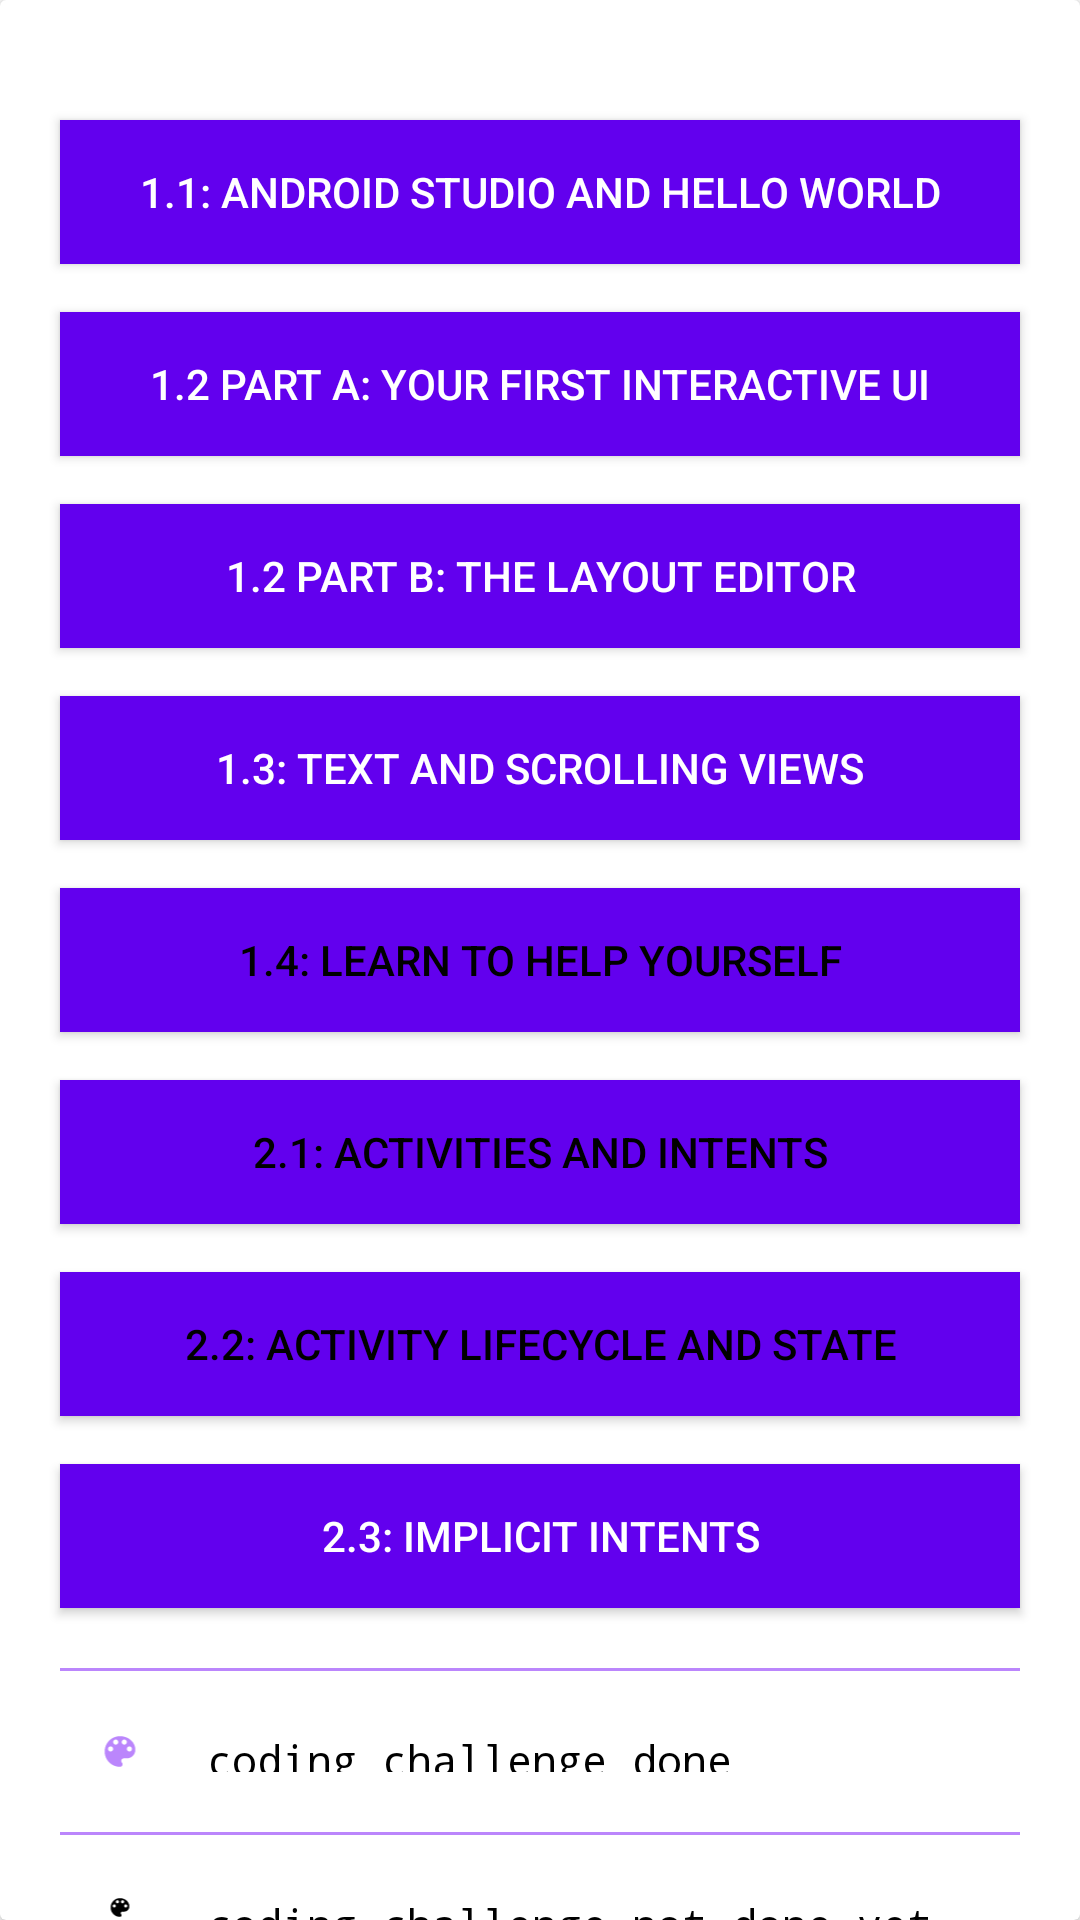

Reconstruct the res/layout file that produces this screen, plus the resources it refers to.
<!-- AndroidManifest.xml: application theme Theme.SecondTaskAston -->
<!-- res/layout/activity_main.xml -->
<?xml version="1.0" encoding="utf-8"?>
<androidx.constraintlayout.widget.ConstraintLayout xmlns:android="http://schemas.android.com/apk/res/android"
    xmlns:app="http://schemas.android.com/apk/res-auto"
    xmlns:tools="http://schemas.android.com/tools"
    android:layout_width="match_parent"
    android:layout_height="wrap_content"
    android:gravity="clip_vertical"
    android:orientation="vertical"
    tools:context=".MainActivity">

    <androidx.cardview.widget.CardView
        android:layout_width="match_parent"
        android:layout_height="match_parent">

        <LinearLayout
            android:layout_width="match_parent"
            android:layout_height="wrap_content"
            android:orientation="vertical">



            <Button
                android:id="@+id/button1"
                android:layout_width="match_parent"
                android:layout_height="wrap_content"
                android:layout_marginStart="20dp"
                android:layout_marginTop="40dp"
                android:layout_marginEnd="20dp"
                android:background="@color/purple_500"
                android:text="@string/button"
                android:textColor="@color/white" />

            <Button
                android:id="@+id/button2"
                android:layout_width="match_parent"
                android:layout_height="wrap_content"
                android:layout_marginStart="20dp"
                android:layout_marginTop="16dp"
                android:layout_marginEnd="20dp"
                android:background="@color/purple_500"
                android:text="@string/button1"
                android:textColor="@color/white" />

            <Button
                android:id="@+id/button3"
                android:layout_width="match_parent"
                android:layout_height="wrap_content"
                android:layout_marginStart="20dp"
                android:layout_marginTop="16dp"
                android:layout_marginEnd="20dp"
                android:background="@color/purple_500"
                android:text="@string/button2"
                android:textColor="@color/white" />

            <Button
                android:id="@+id/button4"
                android:layout_width="match_parent"
                android:layout_height="wrap_content"
                android:layout_marginStart="20dp"
                android:layout_marginTop="16dp"
                android:layout_marginEnd="20dp"
                android:background="@color/purple_500"
                android:text="@string/button3"
                android:textColor="@color/white" />

            <Button
                android:id="@+id/button5"
                android:layout_width="match_parent"
                android:layout_height="wrap_content"
                android:layout_marginStart="20dp"
                android:layout_marginTop="16dp"
                android:layout_marginEnd="20dp"
                android:background="@color/purple_500"
                android:text="@string/button4"
                android:textColor="@color/black" />

            <Button
                android:id="@+id/button6"
                android:layout_width="match_parent"
                android:layout_height="wrap_content"
                android:layout_marginStart="20dp"
                android:layout_marginTop="16dp"
                android:layout_marginEnd="20dp"
                android:background="@color/purple_500"
                android:text="@string/button5"
                android:textColor="@color/black" />

            <Button
                android:id="@+id/button7"
                android:layout_width="match_parent"
                android:layout_height="wrap_content"
                android:layout_marginStart="20dp"
                android:layout_marginTop="16dp"
                android:layout_marginEnd="20dp"
                android:background="@color/purple_500"
                android:text="@string/button6"
                android:textColor="@color/black" />

            <Button
                android:id="@+id/button8"
                android:layout_width="match_parent"
                android:layout_height="wrap_content"
                android:layout_marginStart="20dp"
                android:layout_marginTop="16dp"
                android:layout_marginEnd="20dp"
                android:background="@color/purple_500"
                android:text="@string/button7"
                android:textColor="@color/white" />

            <LinearLayout
                android:layout_width="match_parent"
                android:layout_height="1dp"
                android:layout_marginStart="20dp"
                android:layout_marginTop="20dp"
                android:layout_marginEnd="20dp"
                android:background="@color/purple_200"
                android:orientation="horizontal"></LinearLayout>

            <LinearLayout
                android:layout_width="match_parent"
                android:layout_height="wrap_content"
                android:layout_marginTop="20dp"
                android:gravity="bottom"
                android:orientation="vertical">


                <LinearLayout
                    android:layout_width="match_parent"
                    android:layout_height="match_parent"
                    android:layout_weight="1"
                    android:gravity="center_vertical"
                    android:orientation="horizontal">

                    <ImageView
                        android:id="@+id/pinkDone"
                        android:layout_width="wrap_content"
                        android:layout_height="wrap_content"
                        android:layout_marginStart="16dp"
                        app:srcCompat="@drawable/ic_pink_done_additional_task" />

                    <TextView
                        android:id="@+id/doneTask"
                        android:layout_width="wrap_content"
                        android:layout_height="wrap_content"
                        android:layout_marginStart="5dp"
                        android:fontFamily="monospace"
                        android:text="@string/coding_challenge_done"
                        android:textColor="@color/black" />

                </LinearLayout>

                <LinearLayout
                    android:layout_width="match_parent"
                    android:layout_height="1dp"
                    android:layout_marginStart="20dp"
                    android:layout_marginTop="20dp"
                    android:layout_marginEnd="20dp"
                    android:background="@color/purple_200"
                    android:orientation="horizontal"></LinearLayout>

                <LinearLayout
                    android:layout_width="match_parent"
                    android:layout_height="match_parent"
                    android:layout_marginTop="20dp"
                    android:layout_weight="1"
                    android:gravity="center_vertical"
                    android:orientation="horizontal">

                    <ImageView
                        android:id="@+id/noTaskDrawable"
                        android:layout_width="wrap_content"
                        android:layout_height="wrap_content"
                        android:layout_marginStart="16dp"
                        android:background="@android:color/transparent"
                        app:srcCompat="@drawable/ic_there_was_no_coding_challenge" />

                    <TextView
                        android:id="@+id/noTask"
                        android:layout_width="wrap_content"
                        android:layout_height="wrap_content"
                        android:layout_marginStart="5dp"
                        android:fontFamily="monospace"
                        android:text="@string/without_challenge"
                        android:textColor="@color/black" />
                </LinearLayout>
            </LinearLayout>

        </LinearLayout>

    </androidx.cardview.widget.CardView>

</androidx.constraintlayout.widget.ConstraintLayout>
<!-- resources referenced by this layout -->
<resources>
  <color name="black">#FF000000</color>
  <color name="purple_200">#FFBB86FC</color>
  <color name="purple_500">#FF6200EE</color>
  <color name="white">#FFFFFFFF</color>
  <!-- drawable ic_pink_done_additional_task (drawable) -->
  <vector android:height="48dp" android:tint="@color/pink"
      android:viewportHeight="24" android:viewportWidth="24"
      android:width="48dp" xmlns:android="http://schemas.android.com/apk/res/android">
      <path android:fillColor="@android:color/white" android:pathData="M12,3c-4.97,0 -9,4.03 -9,9s4.03,9 9,9c0.83,0 1.5,-0.67 1.5,-1.5 0,-0.39 -0.15,-0.74 -0.39,-1.01 -0.23,-0.26 -0.38,-0.61 -0.38,-0.99 0,-0.83 0.67,-1.5 1.5,-1.5L16,16c2.76,0 5,-2.24 5,-5 0,-4.42 -4.03,-8 -9,-8zM6.5,12c-0.83,0 -1.5,-0.67 -1.5,-1.5S5.67,9 6.5,9 8,9.67 8,10.5 7.33,12 6.5,12zM9.5,8C8.67,8 8,7.33 8,6.5S8.67,5 9.5,5s1.5,0.67 1.5,1.5S10.33,8 9.5,8zM14.5,8c-0.83,0 -1.5,-0.67 -1.5,-1.5S13.67,5 14.5,5s1.5,0.67 1.5,1.5S15.33,8 14.5,8zM17.5,12c-0.83,0 -1.5,-0.67 -1.5,-1.5S16.67,9 17.5,9s1.5,0.67 1.5,1.5 -0.67,1.5 -1.5,1.5z"/>
  </vector>
  <!-- drawable ic_there_was_no_coding_challenge (drawable-v24) -->
  <vector android:height="48dp" android:tint="@color/black"
      android:viewportHeight="24" android:viewportWidth="24"
      android:width="48dp" xmlns:android="http://schemas.android.com/apk/res/android">
      <path android:fillColor="@android:color/white" android:pathData="M12,3c-4.97,0 -9,4.03 -9,9s4.03,9 9,9c0.83,0 1.5,-0.67 1.5,-1.5 0,-0.39 -0.15,-0.74 -0.39,-1.01 -0.23,-0.26 -0.38,-0.61 -0.38,-0.99 0,-0.83 0.67,-1.5 1.5,-1.5L16,16c2.76,0 5,-2.24 5,-5 0,-4.42 -4.03,-8 -9,-8zM6.5,12c-0.83,0 -1.5,-0.67 -1.5,-1.5S5.67,9 6.5,9 8,9.67 8,10.5 7.33,12 6.5,12zM9.5,8C8.67,8 8,7.33 8,6.5S8.67,5 9.5,5s1.5,0.67 1.5,1.5S10.33,8 9.5,8zM14.5,8c-0.83,0 -1.5,-0.67 -1.5,-1.5S13.67,5 14.5,5s1.5,0.67 1.5,1.5S15.33,8 14.5,8zM17.5,12c-0.83,0 -1.5,-0.67 -1.5,-1.5S16.67,9 17.5,9s1.5,0.67 1.5,1.5 -0.67,1.5 -1.5,1.5z"/>
  </vector>
  <string name="button">1.1: Android Studio and Hello World</string>
  <string name="button1">1.2 Part A: Your first interactive UI</string>
  <string name="button2">1.2 Part B: The layout editor</string>
  <string name="button3">1.3: Text and scrolling views</string>
  <string name="button4">1.4: Learn to help yourself</string>
  <string name="button5">2.1: Activities and intents</string>
  <string name="button6">2.2: Activity lifecycle and state</string>
  <string name="button7">2.3: Implicit intents</string>
  <string name="coding_challenge_done">coding challenge done</string>
  <string name="without_challenge">coding challenge not done yet</string>
  <style name="Theme.SecondTaskAston" parent="Theme.MaterialComponents.DayNight.DarkActionBar">
          
          <item name="colorPrimary">@color/pink</item>
          <item name="colorPrimaryVariant">@color/purple_700</item>
          <item name="colorOnPrimary">@color/white</item>
          
          <item name="colorSecondary">@color/teal_200</item>
          <item name="colorSecondaryVariant">@color/teal_700</item>
          <item name="colorOnSecondary">@color/black</item>
          
          <item name="android:statusBarColor">@color/dark_pink</item>
          
          <item name="windowActionBar">false</item>
          <item name="windowNoTitle">true</item>
      </style>
  <color name="pink">#FFBB86FC</color>
  <color name="purple_700">#FF3700B3</color>
  <color name="teal_200">#FF03DAC5</color>
  <color name="teal_700">#FF018786</color>
  <color name="dark_pink">#663D98</color>
</resources>
